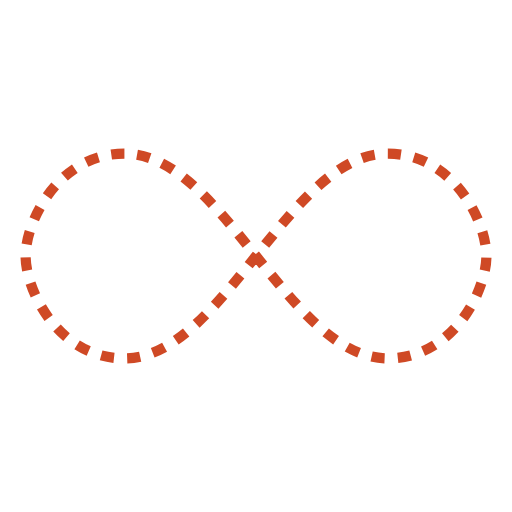
t = 0.00 s
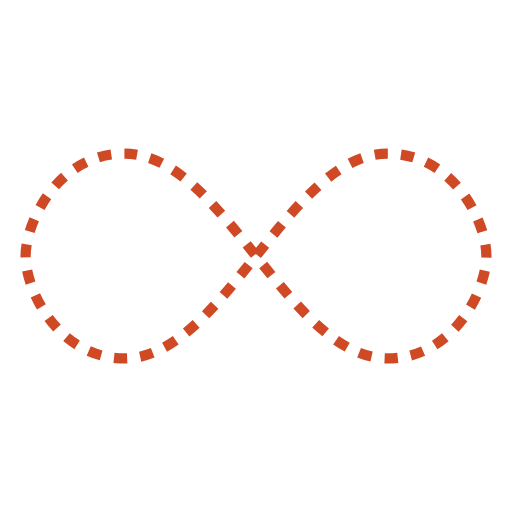
t = 0.25 s
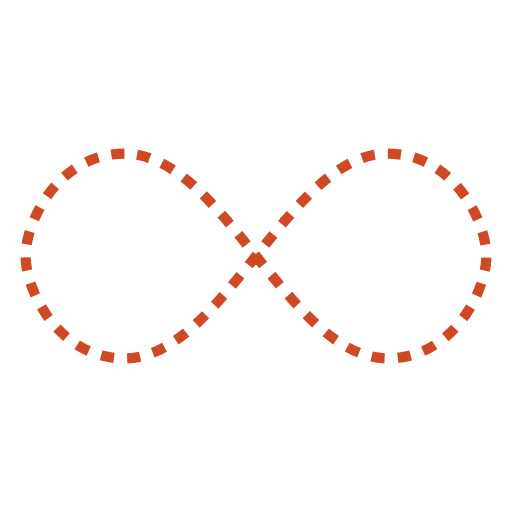
t = 0.50 s
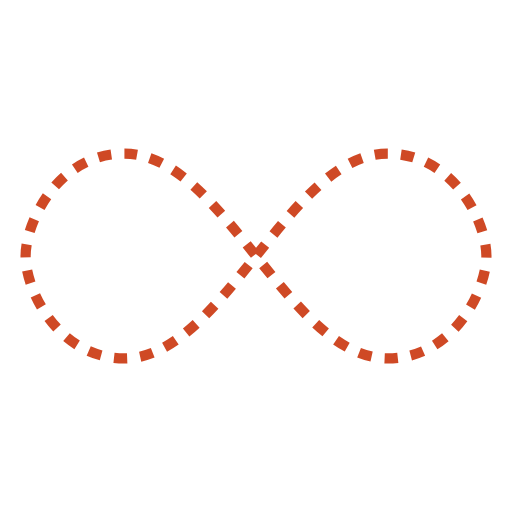
t = 0.75 s

The animated SVG that drew these frames (rendered in a browser with its animation timeline set to each time). Animation: 1 SMIL element (animate=1); one cycle of 1.00 s, repeats indefinitely.

<svg width="200px"  height="200px"  xmlns="http://www.w3.org/2000/svg" viewBox="0 0 100 100" preserveAspectRatio="xMidYMid" class="lds-infinity" style="background: none;"><path fill="none" ng-attr-stroke="{{config.stroke}}" ng-attr-stroke-width="{{config.width}}" ng-attr-stroke-dasharray="{{config.dasharray}}" d="M24.3,30C11.4,30,5,43.3,5,50s6.4,20,19.3,20c19.3,0,32.1-40,51.4-40 C88.6,30,95,43.3,95,50s-6.4,20-19.3,20C56.4,70,43.6,30,24.3,30z" stroke="rgba(79.2156862745098%,21.96078431372546%,6.2745098039215685%,0.912)" stroke-width="2" stroke-dasharray="2.5658892822265624 2.5658892822265624"><animate attributeName="stroke-dashoffset" calcMode="linear" values="0;256.58892822265625" keyTimes="0;1" dur="1" begin="0s" repeatCount="indefinite"></animate></path></svg>